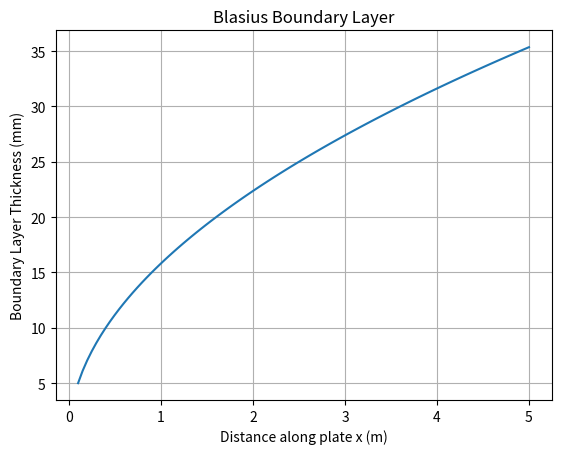

Write the Python code that produced this figure.
%matplotlib inline
import numpy as np
import matplotlib.pyplot as plt

def boundary_layer():
    x = np.linspace(0.1, 5, 100) # m
    Re_x = 1e5 * x
    delta = 5.0 * x / np.sqrt(Re_x)
    plt.plot(x, delta*1000)
    plt.xlabel('Distance along plate x (m)')
    plt.ylabel('Boundary Layer Thickness (mm)')
    plt.title('Blasius Boundary Layer')
    plt.grid(True)
    plt.show()

if __name__ == '__main__':
    boundary_layer()
